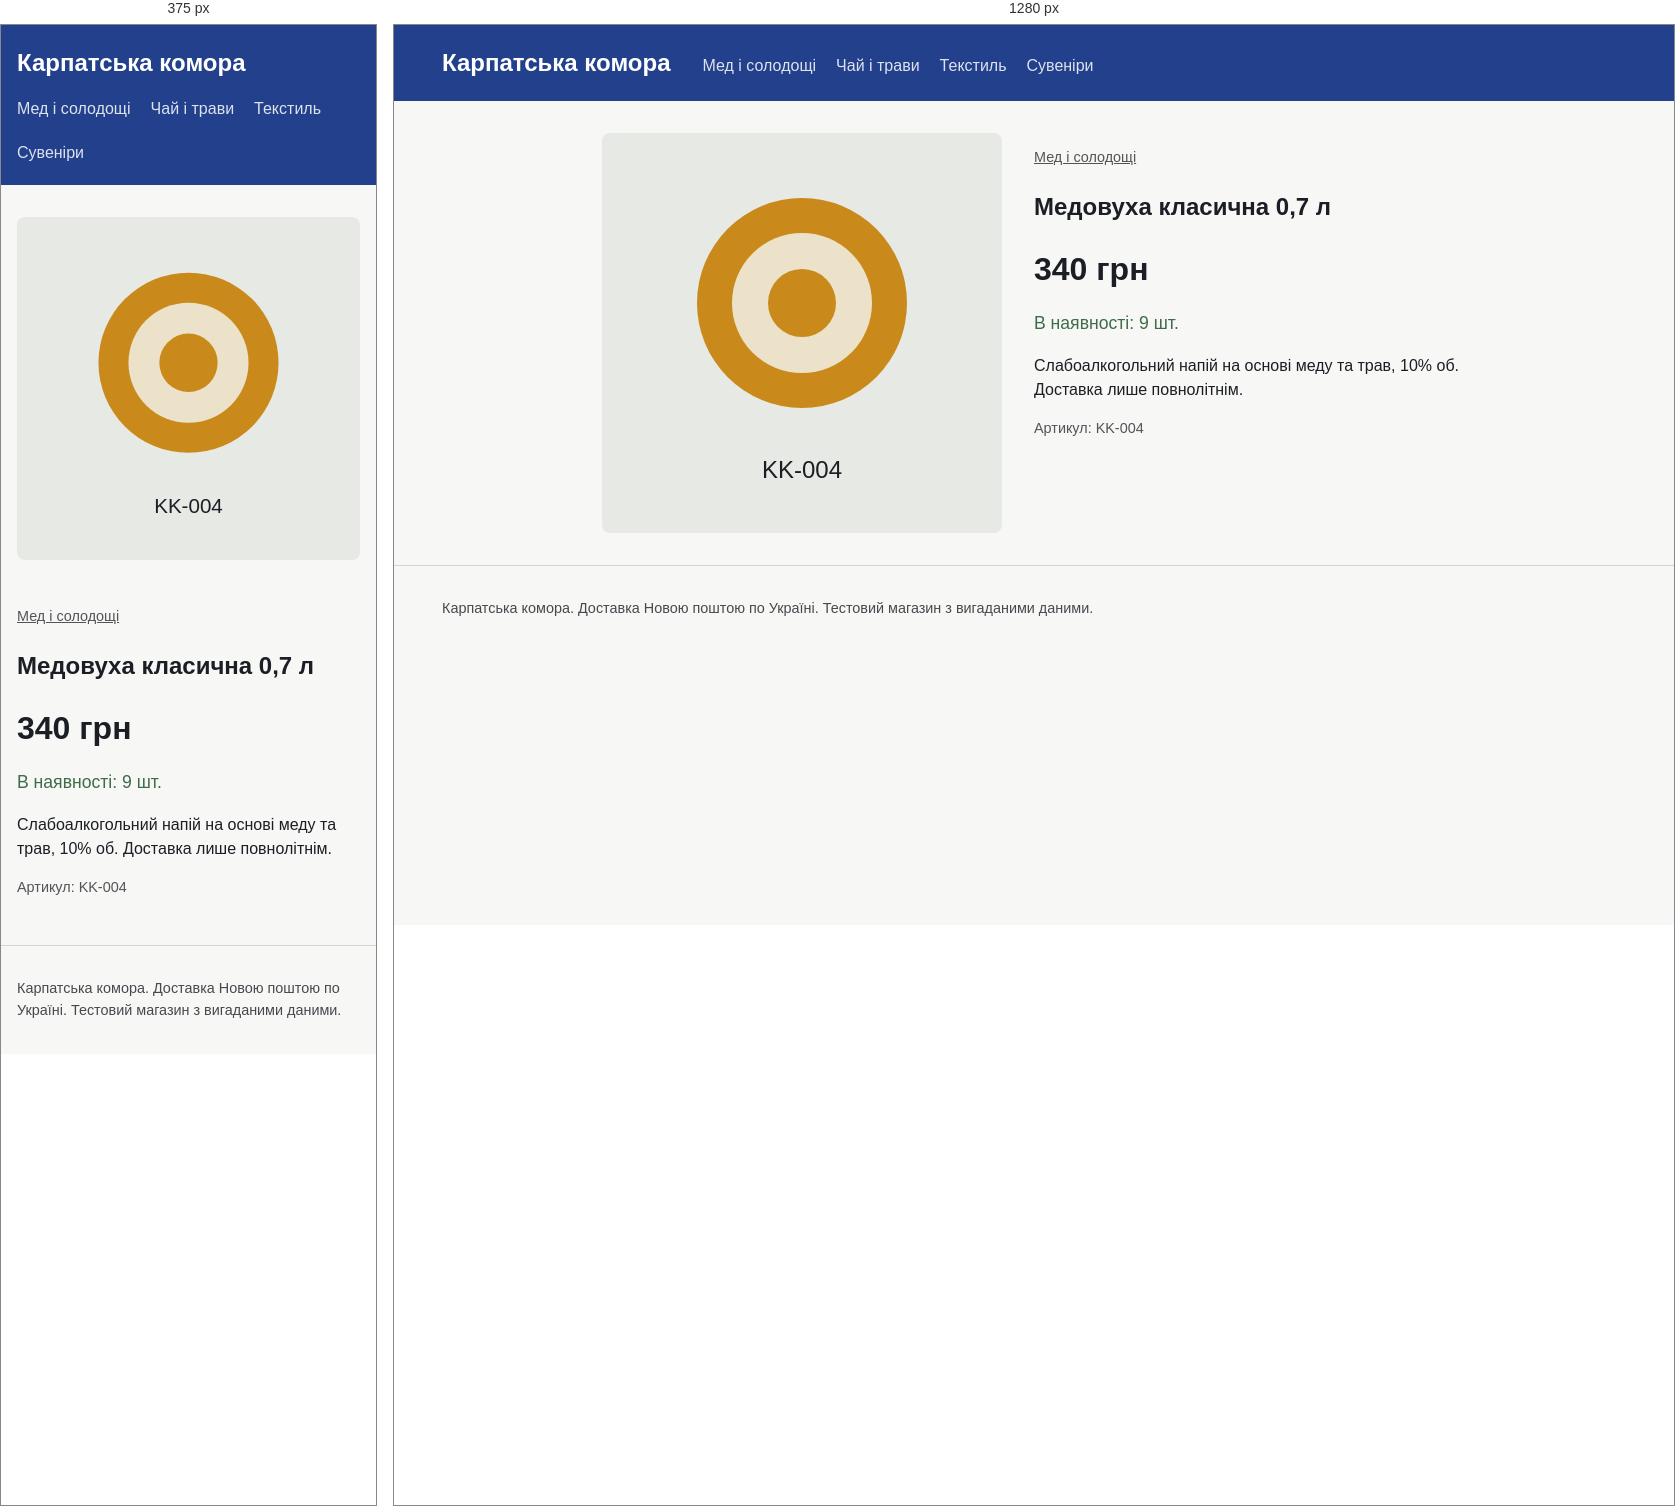
Rendered at 375 px and 1280 px, left to right.

<!-- file: medovukha-0-7.html -->
<!doctype html>
<html lang="uk"><head><meta charset="utf-8">
<meta name="viewport" content="width=device-width, initial-scale=1">
<title>Медовуха класична 0,7 л</title>
<link rel="stylesheet" href="../style.css">
<script type="application/ld+json">
{
  "@context": "https://schema.org",
  "@type": "Product",
  "name": "Медовуха класична 0,7 л",
  "sku": "KK-004",
  "productID": "KK-004",
  "description": "Слабоалкогольний напій на основі меду та трав, 10% об. Доставка лише повнолітнім.",
  "image": [
    "https://oleh-dmytruk-todo.github.io/img/medovukha-0-7.svg"
  ],
  "category": "Мед і солодощі",
  "brand": {
    "@type": "Brand",
    "name": "Карпатська комора"
  },
  "offers": {
    "@type": "Offer",
    "price": "340",
    "priceCurrency": "UAH",
    "url": "https://oleh-dmytruk-todo.github.io/product/medovukha-0-7.html",
    "availability": "https://schema.org/InStock",
    "inventoryLevel": {
      "@type": "QuantitativeValue",
      "value": 9
    }
  }
}
</script>
</head><body>
<header class="top"><a class="brand" href="../index.html">Карпатська комора</a>
<nav><a href="../category/med.html">Мед і солодощі</a><a href="../category/chai.html">Чай і трави</a><a href="../category/tekstyl.html">Текстиль</a><a href="../category/suveniry.html">Сувеніри</a></nav></header>
<main><article class="product">
<img src="../img/medovukha-0-7.svg" alt="Медовуха класична 0,7 л" width="400" height="400">
<div><p class="crumb"><a href="../category/med.html">Мед і солодощі</a></p>
<h1>Медовуха класична 0,7 л</h1>
<p class="price">340 грн</p><p class="av big">В наявності: 9 шт.</p>
<p class="desc">Слабоалкогольний напій на основі меду та трав, 10% об. Доставка лише повнолітнім.</p>
<p class="sku">Артикул: KK-004</p></div></article></main>
<footer>Карпатська комора. Доставка Новою поштою по Україні. Тестовий магазин з вигаданими даними.</footer>
</body></html>


/* @media block from style.css */
@media(max-width:700px){.product{grid-template-columns:1fr}}